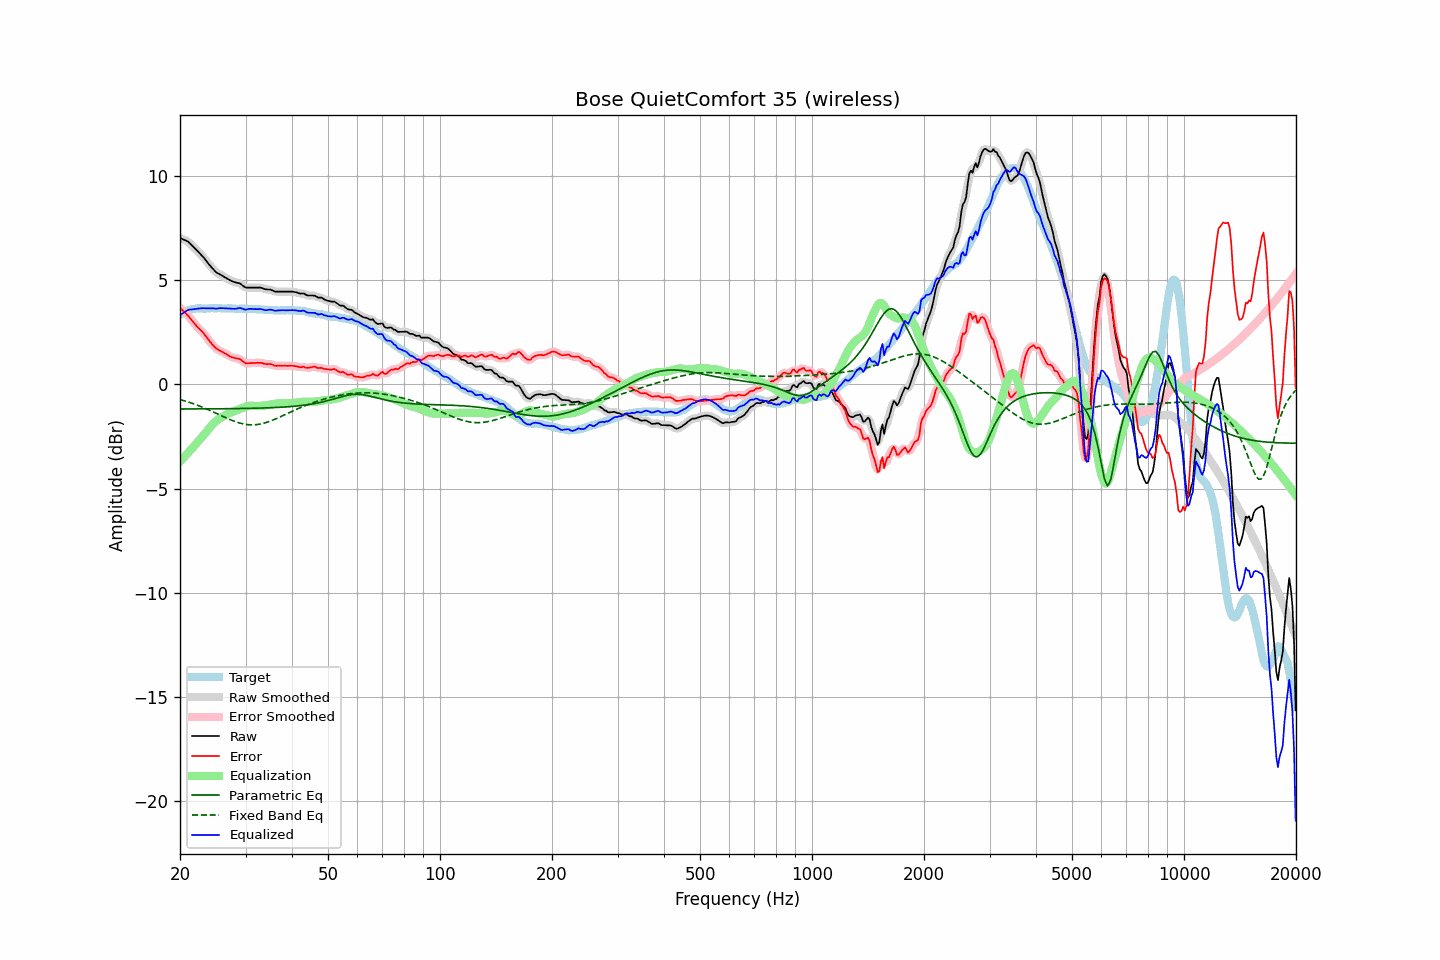

Data behind this chart, as committed beside it:
frequency, raw, error, smoothed, error_smoothed, equalization, parametric_eq, fixed_band_eq, equalized_raw, equalized_smoothed, target
20.00, 7.03, 3.69, 7.02, 3.69, -3.70, -1.18, -0.72, 3.33, 3.33, 3.34
20.20, 7.00, 3.61, 7.00, 3.61, -3.62, -1.18, -0.74, 3.38, 3.38, 3.39
20.40, 6.96, 3.52, 6.97, 3.53, -3.53, -1.18, -0.77, 3.42, 3.43, 3.44
20.61, 6.93, 3.46, 6.93, 3.46, -3.45, -1.18, -0.79, 3.48, 3.48, 3.47
20.81, 6.90, 3.38, 6.90, 3.38, -3.37, -1.18, -0.81, 3.53, 3.53, 3.52
21.02, 6.86, 3.30, 6.85, 3.30, -3.28, -1.18, -0.84, 3.58, 3.57, 3.56
21.23, 6.79, 3.21, 6.79, 3.21, -3.20, -1.17, -0.86, 3.59, 3.59, 3.58
21.44, 6.71, 3.11, 6.71, 3.11, -3.11, -1.17, -0.89, 3.60, 3.60, 3.60
21.66, 6.63, 3.01, 6.63, 3.02, -3.02, -1.17, -0.92, 3.61, 3.61, 3.61
21.87, 6.55, 2.92, 6.55, 2.92, -2.93, -1.17, -0.94, 3.61, 3.62, 3.62
22.09, 6.48, 2.83, 6.47, 2.83, -2.84, -1.17, -0.97, 3.63, 3.63, 3.64
22.31, 6.40, 2.74, 6.40, 2.75, -2.76, -1.17, -1.00, 3.64, 3.64, 3.65
22.54, 6.32, 2.67, 6.32, 2.67, -2.67, -1.17, -1.03, 3.65, 3.65, 3.65
22.76, 6.24, 2.59, 6.24, 2.59, -2.59, -1.17, -1.06, 3.65, 3.65, 3.65
22.99, 6.16, 2.52, 6.16, 2.51, -2.50, -1.17, -1.09, 3.66, 3.66, 3.64
23.22, 6.07, 2.43, 6.07, 2.42, -2.41, -1.17, -1.12, 3.66, 3.66, 3.64
23.45, 5.97, 2.33, 5.97, 2.33, -2.31, -1.17, -1.16, 3.65, 3.66, 3.64
23.69, 5.87, 2.22, 5.87, 2.22, -2.22, -1.17, -1.19, 3.65, 3.65, 3.65
23.92, 5.77, 2.12, 5.77, 2.12, -2.12, -1.17, -1.22, 3.65, 3.65, 3.65
24.16, 5.68, 2.02, 5.68, 2.02, -2.03, -1.17, -1.26, 3.65, 3.65, 3.66
24.40, 5.59, 1.92, 5.59, 1.93, -1.94, -1.17, -1.29, 3.65, 3.65, 3.67
24.65, 5.51, 1.85, 5.50, 1.84, -1.85, -1.17, -1.33, 3.65, 3.65, 3.66
24.89, 5.42, 1.76, 5.42, 1.77, -1.78, -1.17, -1.36, 3.64, 3.64, 3.65
25.14, 5.36, 1.70, 5.36, 1.71, -1.72, -1.17, -1.40, 3.64, 3.65, 3.65
25.39, 5.32, 1.65, 5.31, 1.65, -1.66, -1.17, -1.44, 3.65, 3.65, 3.66
25.65, 5.28, 1.62, 5.27, 1.62, -1.61, -1.17, -1.47, 3.67, 3.66, 3.66
25.91, 5.23, 1.58, 5.23, 1.58, -1.57, -1.16, -1.51, 3.66, 3.67, 3.65
26.16, 5.19, 1.54, 5.19, 1.54, -1.52, -1.16, -1.54, 3.67, 3.66, 3.65
26.43, 5.14, 1.49, 5.14, 1.49, -1.48, -1.16, -1.58, 3.66, 3.66, 3.65
26.69, 5.10, 1.45, 5.10, 1.45, -1.44, -1.16, -1.61, 3.66, 3.66, 3.65
26.96, 5.05, 1.39, 5.05, 1.40, -1.40, -1.16, -1.65, 3.65, 3.65, 3.66
27.23, 5.01, 1.35, 5.01, 1.35, -1.37, -1.16, -1.68, 3.64, 3.64, 3.65
27.50, 4.97, 1.32, 4.97, 1.32, -1.34, -1.16, -1.71, 3.63, 3.63, 3.65
27.77, 4.94, 1.30, 4.94, 1.29, -1.31, -1.16, -1.74, 3.63, 3.63, 3.64
28.05, 4.91, 1.27, 4.91, 1.27, -1.28, -1.16, -1.77, 3.63, 3.63, 3.64
28.33, 4.89, 1.26, 4.89, 1.26, -1.25, -1.16, -1.80, 3.64, 3.64, 3.63
28.62, 4.87, 1.24, 4.87, 1.24, -1.22, -1.16, -1.82, 3.65, 3.66, 3.63
28.90, 4.86, 1.22, 4.85, 1.22, -1.18, -1.15, -1.85, 3.67, 3.66, 3.64
29.19, 4.81, 1.18, 4.80, 1.17, -1.15, -1.15, -1.87, 3.66, 3.65, 3.62
29.48, 4.75, 1.11, 4.75, 1.11, -1.12, -1.15, -1.88, 3.63, 3.63, 3.64
29.78, 4.69, 1.06, 4.69, 1.06, -1.09, -1.15, -1.90, 3.60, 3.61, 3.63
30.08, 4.65, 1.01, 4.66, 1.02, -1.06, -1.15, -1.91, 3.59, 3.60, 3.64
30.38, 4.65, 1.02, 4.64, 1.02, -1.04, -1.15, -1.92, 3.61, 3.61, 3.63
30.68, 4.65, 1.02, 4.64, 1.02, -1.02, -1.15, -1.93, 3.63, 3.62, 3.62
30.99, 4.65, 1.03, 4.65, 1.03, -1.02, -1.14, -1.94, 3.63, 3.63, 3.62
31.30, 4.65, 1.03, 4.65, 1.03, -1.02, -1.14, -1.94, 3.63, 3.63, 3.62
31.61, 4.65, 1.03, 4.65, 1.03, -1.03, -1.14, -1.93, 3.62, 3.62, 3.62
31.93, 4.65, 1.03, 4.65, 1.03, -1.03, -1.14, -1.93, 3.61, 3.61, 3.62
32.24, 4.65, 1.04, 4.65, 1.04, -1.03, -1.14, -1.92, 3.61, 3.62, 3.60
32.57, 4.65, 1.04, 4.65, 1.04, -1.03, -1.13, -1.91, 3.62, 3.62, 3.61
32.89, 4.65, 1.04, 4.64, 1.04, -1.03, -1.13, -1.90, 3.62, 3.62, 3.61
33.22, 4.63, 1.03, 4.62, 1.03, -1.02, -1.13, -1.88, 3.61, 3.60, 3.60
33.55, 4.60, 1.00, 4.60, 1.01, -1.01, -1.13, -1.86, 3.58, 3.58, 3.59
33.89, 4.57, 0.99, 4.57, 0.99, -1.00, -1.12, -1.84, 3.56, 3.57, 3.58
34.23, 4.56, 0.97, 4.56, 0.98, -0.99, -1.12, -1.82, 3.57, 3.57, 3.59
34.57, 4.56, 0.98, 4.56, 0.98, -0.97, -1.12, -1.79, 3.58, 3.58, 3.57
34.92, 4.56, 0.99, 4.55, 0.98, -0.96, -1.12, -1.76, 3.60, 3.59, 3.57
35.27, 4.53, 0.96, 4.53, 0.96, -0.95, -1.11, -1.73, 3.58, 3.58, 3.57
35.62, 4.50, 0.93, 4.50, 0.93, -0.93, -1.11, -1.70, 3.56, 3.56, 3.56
35.97, 4.46, 0.90, 4.47, 0.91, -0.92, -1.11, -1.67, 3.53, 3.55, 3.56
... 635 more rows
